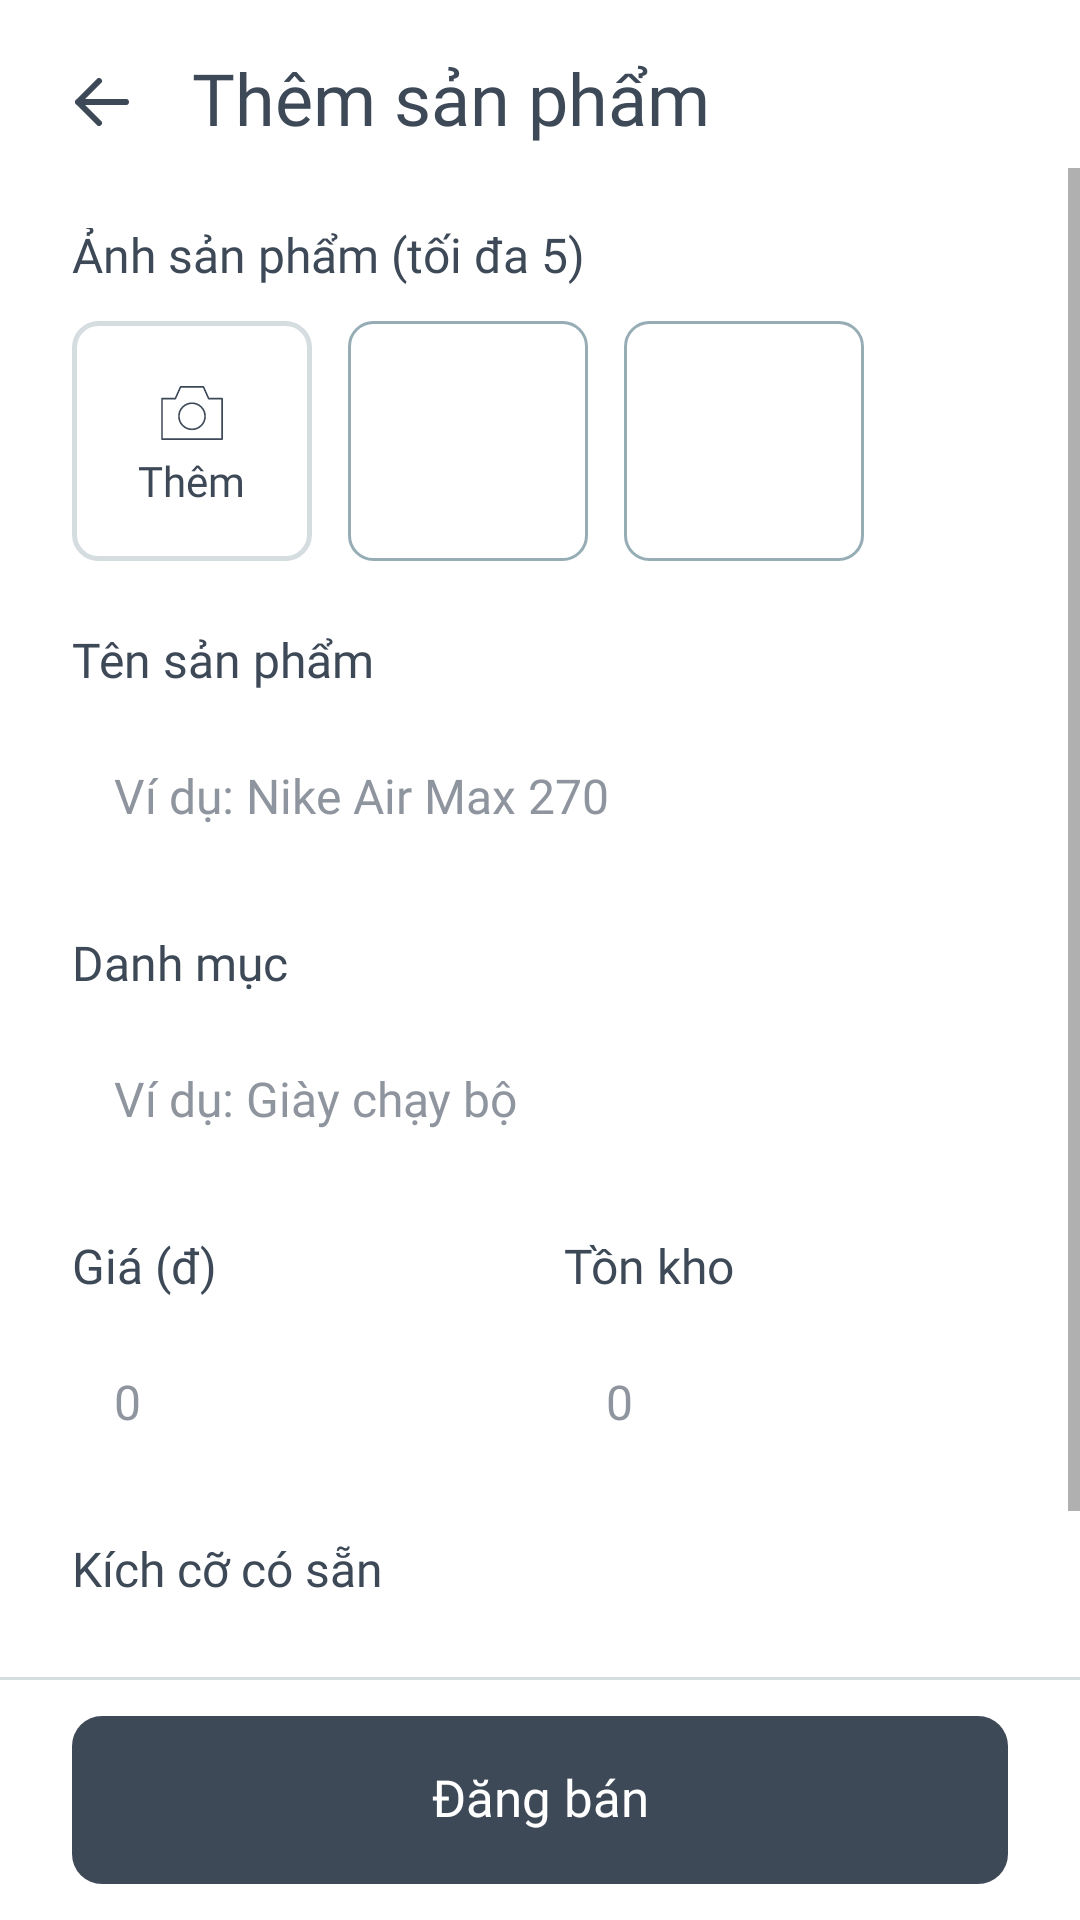

Write the Android layout XML for this screen, with the resource values it uses.
<!-- AndroidManifest.xml: application theme Theme.NT118R12 -->
<!-- res/layout/activity_add_product.xml -->
<?xml version="1.0" encoding="utf-8"?>
<LinearLayout xmlns:android="http://schemas.android.com/apk/res/android"
    android:layout_width="match_parent"
    android:layout_height="match_parent"
    android:background="@color/white"
    android:fitsSystemWindows="true"
    android:orientation="vertical">

    <LinearLayout
        android:layout_width="match_parent"
        android:layout_height="wrap_content"
        android:layout_marginStart="12dp"
        android:layout_marginTop="12dp"
        android:layout_marginEnd="24dp"
        android:gravity="center_vertical"
        android:orientation="horizontal">

        <ImageView
            android:id="@+id/btn_back"
            android:layout_width="44dp"
            android:layout_height="44dp"
            android:background="?attr/selectableItemBackgroundBorderless"
            android:contentDescription="Quay lại"
            android:padding="10dp"
            android:scaleType="centerInside"
            android:src="@drawable/ic_seller_arrow_left" />

        <TextView
            android:layout_width="wrap_content"
            android:layout_height="wrap_content"
            android:layout_marginStart="8dp"
            android:fontFamily="@font/montserrat_bold"
            android:includeFontPadding="false"
            android:text="Thêm sản phẩm"
            android:textColor="@color/seller_ink"
            android:textSize="24sp" />
    </LinearLayout>

    <ScrollView
        android:layout_width="match_parent"
        android:layout_height="0dp"
        android:layout_weight="1"
        android:fillViewport="true"
        android:overScrollMode="never">

        <LinearLayout
            android:layout_width="match_parent"
            android:layout_height="wrap_content"
            android:orientation="vertical"
            android:paddingStart="24dp"
            android:paddingTop="20dp"
            android:paddingEnd="24dp"
            android:paddingBottom="24dp">

            <TextView
                style="@style/SellerFieldLabel"
                android:text="Ảnh sản phẩm (tối đa 5)" />

            <LinearLayout
                android:layout_width="wrap_content"
                android:layout_height="wrap_content"
                android:layout_marginTop="12dp"
                android:orientation="horizontal">

                <LinearLayout
                    android:id="@+id/btn_add_photo"
                    android:layout_width="80dp"
                    android:layout_height="80dp"
                    android:background="@drawable/seller_bg_photo_add"
                    android:gravity="center"
                    android:orientation="vertical">

                    <ImageView
                        android:layout_width="26dp"
                        android:layout_height="26dp"
                        android:contentDescription="@null"
                        android:src="@drawable/ic_seller_camera" />

                    <TextView
                        android:layout_width="wrap_content"
                        android:layout_height="wrap_content"
                        android:layout_marginTop="2dp"
                        android:fontFamily="@font/montserrat_semibold"
                        android:includeFontPadding="false"
                        android:text="Thêm"
                        android:textColor="@color/seller_ink"
                        android:textSize="14sp" />
                </LinearLayout>

                <View
                    android:layout_width="80dp"
                    android:layout_height="80dp"
                    android:layout_marginStart="12dp"
                    android:background="@drawable/seller_bg_photo" />

                <View
                    android:layout_width="80dp"
                    android:layout_height="80dp"
                    android:layout_marginStart="12dp"
                    android:background="@drawable/seller_bg_photo" />
            </LinearLayout>

            <TextView
                style="@style/SellerFieldLabel"
                android:layout_marginTop="24dp"
                android:text="Tên sản phẩm" />

            <EditText
                android:id="@+id/et_product_name"
                style="@style/SellerInput"
                android:hint="Ví dụ: Nike Air Max 270"
                android:inputType="textCapWords" />

            <TextView
                style="@style/SellerFieldLabel"
                android:layout_marginTop="20dp"
                android:text="Danh mục" />

            <EditText
                android:id="@+id/et_category"
                style="@style/SellerInput"
                android:hint="Ví dụ: Giày chạy bộ"
                android:inputType="text" />

            <LinearLayout
                android:layout_width="match_parent"
                android:layout_height="wrap_content"
                android:layout_marginTop="20dp"
                android:baselineAligned="false"
                android:orientation="horizontal">

                <LinearLayout
                    android:layout_width="0dp"
                    android:layout_height="wrap_content"
                    android:layout_marginEnd="8dp"
                    android:layout_weight="1"
                    android:orientation="vertical">

                    <TextView
                        style="@style/SellerFieldLabel"
                        android:text="Giá (đ)" />

                    <EditText
                        android:id="@+id/et_price"
                        style="@style/SellerInput"
                        android:hint="0"
                        android:inputType="number" />
                </LinearLayout>

                <LinearLayout
                    android:layout_width="0dp"
                    android:layout_height="wrap_content"
                    android:layout_marginStart="8dp"
                    android:layout_weight="1"
                    android:orientation="vertical">

                    <TextView
                        style="@style/SellerFieldLabel"
                        android:text="Tồn kho" />

                    <EditText
                        android:id="@+id/et_stock"
                        style="@style/SellerInput"
                        android:hint="0"
                        android:inputType="number" />
                </LinearLayout>
            </LinearLayout>

            <TextView
                style="@style/SellerFieldLabel"
                android:layout_marginTop="20dp"
                android:text="Kích cỡ có sẵn" />

            <LinearLayout
                android:layout_width="match_parent"
                android:layout_height="wrap_content"
                android:layout_marginTop="12dp"
                android:baselineAligned="false"
                android:orientation="horizontal">

                <TextView
                    android:id="@+id/size_38"
                    style="@style/SellerSizeChip"
                    android:layout_marginEnd="6dp"
                    android:text="38" />

                <TextView
                    android:id="@+id/size_39"
                    style="@style/SellerSizeChip"
                    android:layout_marginStart="6dp"
                    android:layout_marginEnd="6dp"
                    android:text="39" />

                <TextView
                    android:id="@+id/size_40"
                    style="@style/SellerSizeChip"
                    android:layout_marginStart="6dp"
                    android:layout_marginEnd="6dp"
                    android:text="40" />

                <TextView
                    android:id="@+id/size_41"
                    style="@style/SellerSizeChip"
                    android:layout_marginStart="6dp"
                    android:text="41" />
            </LinearLayout>
        </LinearLayout>
    </ScrollView>

    <View
        android:layout_width="match_parent"
        android:layout_height="1dp"
        android:background="@color/seller_border" />

    <LinearLayout
        android:layout_width="match_parent"
        android:layout_height="wrap_content"
        android:orientation="horizontal"
        android:paddingHorizontal="24dp"
        android:paddingVertical="12dp">

        <androidx.appcompat.widget.AppCompatButton
            android:id="@+id/btn_save_draft"
            android:layout_width="0dp"
            android:layout_height="56dp"
            android:layout_weight="1"
            android:background="@drawable/seller_bg_btn_draft"
            android:elevation="0dp"
            android:fontFamily="@font/montserrat_bold"
            android:includeFontPadding="false"
            android:minHeight="0dp"
            android:stateListAnimator="@null"
            android:text="Lưu nháp"
            android:textAllCaps="false"
            android:textColor="@color/seller_primary"
            android:textSize="17sp"
            android:visibility="gone" />

        <androidx.appcompat.widget.AppCompatButton
            android:id="@+id/btn_publish"
            android:layout_width="0dp"
            android:layout_height="56dp"
            android:layout_weight="1"
            android:background="@drawable/seller_bg_ink_r10"
            android:elevation="0dp"
            android:fontFamily="@font/montserrat_bold"
            android:includeFontPadding="false"
            android:minHeight="0dp"
            android:stateListAnimator="@null"
            android:text="Đăng bán"
            android:textAllCaps="false"
            android:textColor="@color/white"
            android:textSize="17sp" />
    </LinearLayout>
</LinearLayout>
<!-- resources referenced by this layout -->
<resources>
  <color name="seller_border">@color/seller_divider</color>
  <color name="seller_ink">@color/seller_text_primary</color>
  <color name="seller_primary">#1152FD</color>
  <color name="white">#FFFFFFFF</color>
  <!-- drawable ic_seller_arrow_left (drawable) -->
  <?xml version="1.0" encoding="utf-8"?>
  <vector xmlns:android="http://schemas.android.com/apk/res/android"
      android:width="18dp"
      android:height="16dp"
      android:viewportWidth="18"
      android:viewportHeight="16">
      <path
          android:pathData="M8 15L1 8L8 1M1 8H17"
          android:strokeColor="#FF3E4958"
          android:strokeWidth="2"
          android:strokeLineCap="round"
          android:strokeLineJoin="round"
          />
  </vector>
  <!-- drawable seller_bg_btn_draft (drawable) -->
  <?xml version="1.0" encoding="utf-8"?>
  <shape xmlns:android="http://schemas.android.com/apk/res/android"
      android:shape="rectangle">
      <solid android:color="@color/seller_chip" />
      <corners android:radius="10dp" />
  </shape>
  <!-- drawable seller_bg_ink_r10 (drawable) -->
  <?xml version="1.0" encoding="utf-8"?>
  <shape xmlns:android="http://schemas.android.com/apk/res/android"
      android:shape="rectangle">
      <solid android:color="@color/seller_ink" />
      <corners android:radius="10dp" />
  </shape>
  <!-- drawable seller_bg_photo (drawable) -->
  <?xml version="1.0" encoding="utf-8"?>
  <shape xmlns:android="http://schemas.android.com/apk/res/android"
      android:shape="rectangle">
      <solid android:color="@color/seller_chip" />
      <corners android:radius="8dp" />
      <stroke android:width="1dp" android:color="@color/seller_gray_text" />
  </shape>
  <!-- drawable seller_bg_photo_add (drawable) -->
  <?xml version="1.0" encoding="utf-8"?>
  <shape xmlns:android="http://schemas.android.com/apk/res/android"
      android:shape="rectangle">
      <solid android:color="@color/white" />
      <corners android:radius="8dp" />
      <stroke android:width="1.5dp" android:color="@color/seller_border" />
  </shape>
  <style name="SellerFieldLabel">
          <item name="android:layout_width">wrap_content</item>
          <item name="android:layout_height">wrap_content</item>
          <item name="android:fontFamily">@font/montserrat_bold</item>
          <item name="android:includeFontPadding">false</item>
          <item name="android:textColor">@color/seller_ink</item>
          <item name="android:textSize">16sp</item>
      </style>
  <style name="SellerSizeChip">
          <item name="android:layout_width">0dp</item>
          <item name="android:layout_height">52dp</item>
          <item name="android:layout_weight">1</item>
          <item name="android:fontFamily">@font/montserrat_semibold</item>
          <item name="android:gravity">center</item>
          <item name="android:includeFontPadding">false</item>
          <item name="android:textSize">16sp</item>
      </style>
  <style name="Theme.NT118R12" parent="Theme.MaterialComponents.Light.NoActionBar.Bridge" />
  <color name="seller_divider">#D5DDE0</color>
  <color name="seller_text_primary">#3E4958</color>
  <color name="seller_chip">@color/seller_surface</color>
  <color name="seller_gray_text">@color/seller_text_muted</color>
  <!-- drawable seller_bg_input (drawable) -->
  <?xml version="1.0" encoding="utf-8"?>
  <shape xmlns:android="http://schemas.android.com/apk/res/android"
      android:shape="rectangle">
      <solid android:color="@color/seller_gray_bg" />
      <corners android:radius="8dp" />
  </shape>
  <color name="text_muted">#8F959E</color>
  <color name="seller_surface">#FFFFFF</color>
  <color name="seller_text_muted">#97ADB6</color>
  <color name="seller_gray_bg">@color/seller_surface</color>
</resources>
